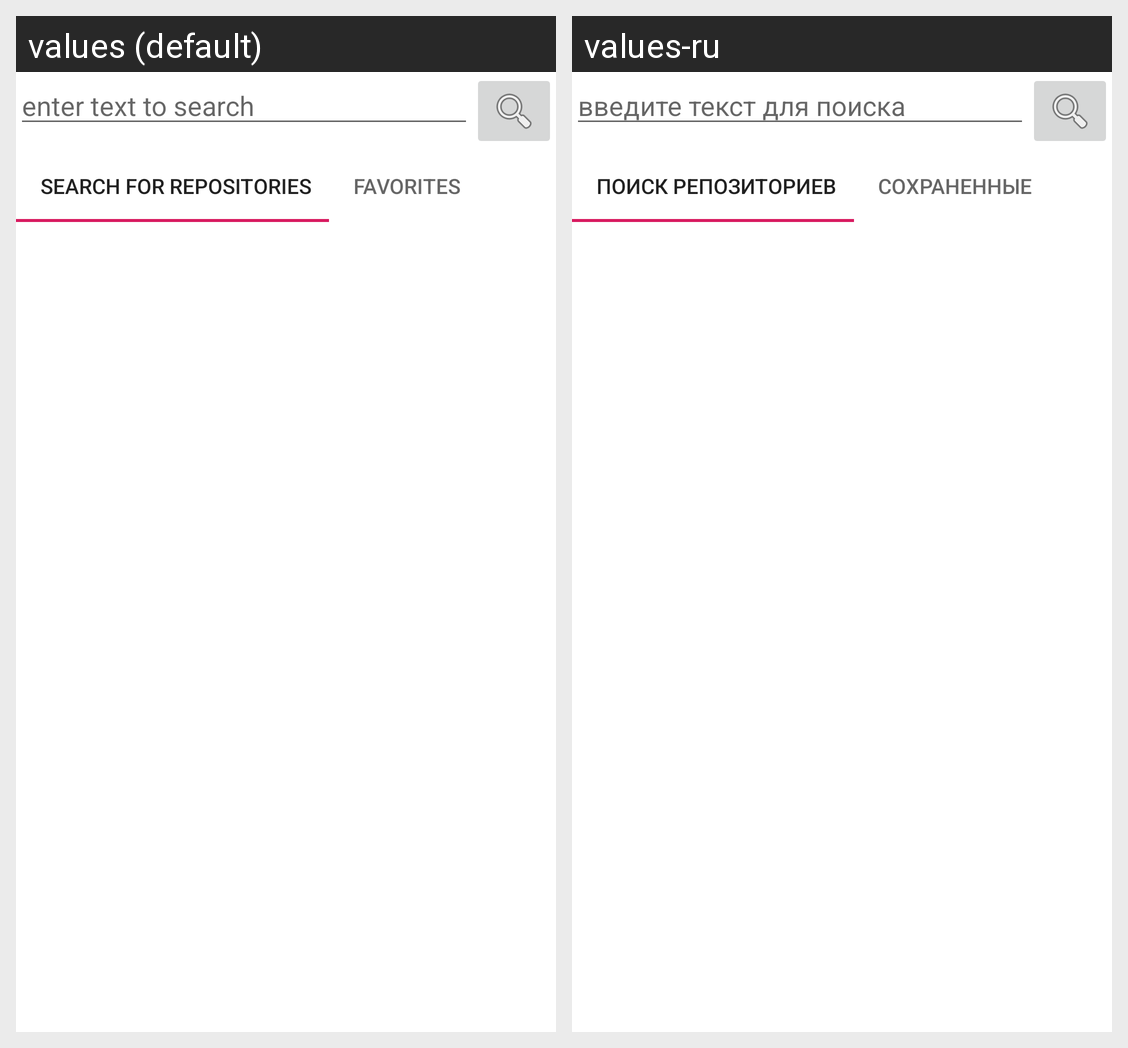

The same Android screen rendered under two of its app's locales, left to right. List the strings drawn on it with the default value and each locale's translation.
Android screen res/layout/fragment_repositories_main.xml rendered under 2 locales, left to right: values (default), values-ru. Device: Nexus 5 (rendered at 1080×1920; each locale shown at half size, 540×960, under a caption strip naming it); theme AppTheme.
Strings drawn on this screen, with the default value and each locale's value (text and hints the layout hard-codes, and strings that could not be matched under every locale, appear in the picture but are not listed):

enter_text_hint
  values: enter text to search
  values-ru: введите текст для поиска

tab_search
  values: Search for repositories
  values-ru: Поиск репозиториев

tab_favorite
  values: Favorites
  values-ru: Сохраненные
